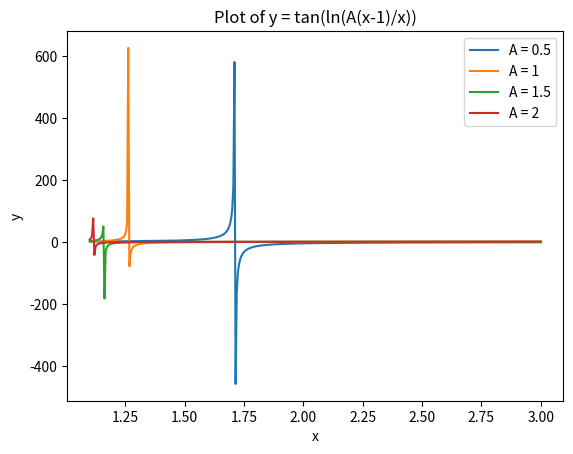

Python code for this plot:
import numpy as np
import matplotlib.pyplot as plt

# Define the equation as a function
def plot_equation(A_values, x_range):
    x = np.linspace(x_range[0], x_range[1], 400)

    # Create a plot for each value of A
    for A in A_values:
        y = np.tan(np.log(A * (x - 1) / x))

        # Plot the function
        plt.plot(x, y, label=f'A = {A}')

    # Adding labels and legend
    plt.xlabel('x')
    plt.ylabel('y')
    plt.title('Plot of y = tan(ln(A(x-1)/x))')
    plt.legend()

    # Show the plot
    plt.show()

# Values of A to plot
A_values = [0.5, 1, 1.5, 2]

# Range of x values to consider
# Avoid x = 0 to prevent division by zero and x = 1 to avoid log(0)
x_range = [1.1, 3]

# Call the function to plot the equation for different A values
plot_equation(A_values, x_range)
